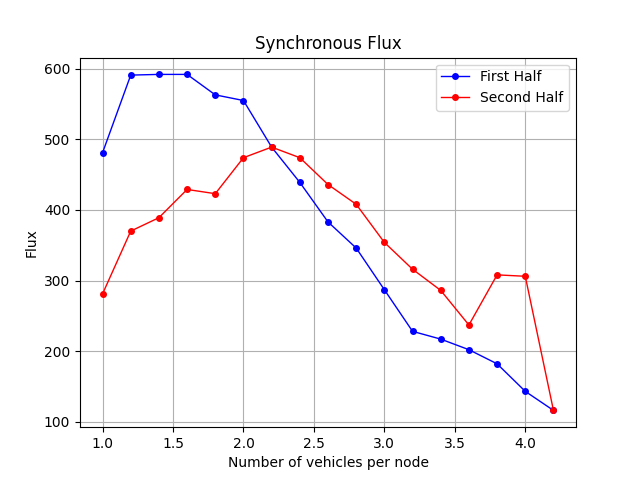

The file beside this chart, header and first rows:
Load, Flux
0, 481
1, 591
2, 592
3, 592
4, 563
5, 555
6, 489
7, 439
8, 383
9, 346
10, 287
11, 228
12, 217
13, 202
14, 182
15, 143
16, 116
15, 306
14, 308
13, 237
12, 286
11, 316
10, 354
9, 408
8, 436
7, 474
6, 489
5, 474
4, 423
3, 429
2, 389
1, 370
0, 281
